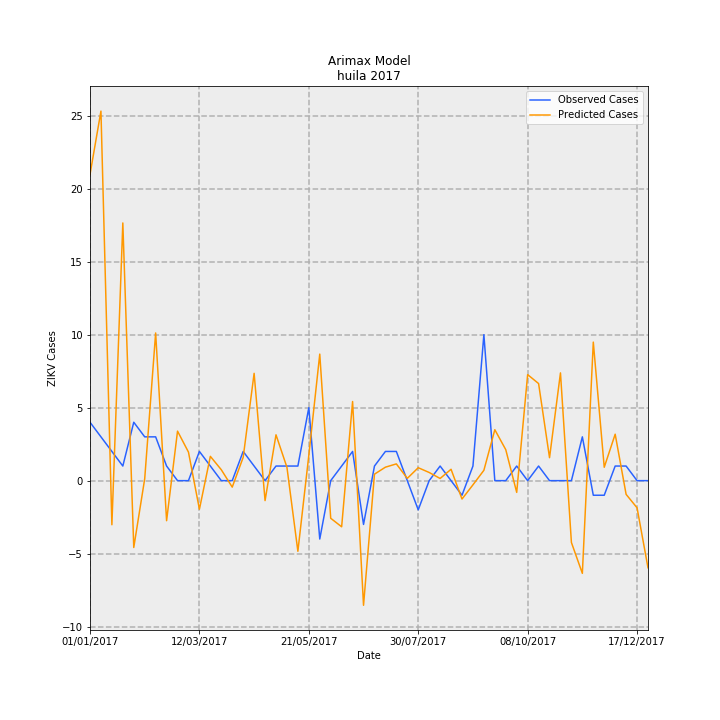

The file beside this chart, header and first rows:
Date, predictions_incidence, observed_incidence, Predicted Cases, Observed Cases, error
01/01/2017, 1.816, 0.3464, 20.97, 4.0, -16.97
08/01/2017, 2.192, 0.2598, 25.31, 3, -22.31
15/01/2017, -0.2616, 0.1732, -3.021, 2.0, 5.021
22/01/2017, 1.529, 0.08659, 17.65, 1.0, -16.65
29/01/2017, -0.3965, 0.3464, -4.579, 4.0, 8.579
05/02/2017, 0.01102, 0.2598, 0.1272, 3, 2.873
12/02/2017, 0.876, 0.2598, 10.12, 3, -7.116
19/02/2017, -0.2376, 0.08659, -2.744, 1.0, 3.744
26/02/2017, 0.2937, 0.0, 3.392, 0.0, -3.392
05/03/2017, 0.1692, 0.0, 1.954, 0.0, -1.954
12/03/2017, -0.1696, 0.1732, -1.959, 2.0, 3.959
19/03/2017, 0.1441, 0.08659, 1.664, 1.0, -0.6642
26/03/2017, 0.06472, 0.0, 0.7474, 0.0, -0.7474
02/04/2017, -0.03843, 0.0, -0.4437, 0.0, 0.4437
09/04/2017, 0.138, 0.1732, 1.593, 2.0, 0.4068
16/04/2017, 0.6366, 0.08659, 7.351, 1.0, -6.351
23/04/2017, -0.1183, 0.0, -1.367, 0.0, 1.367
30/04/2017, 0.2719, 0.08659, 3.14, 1.0, -2.14
07/05/2017, 0.07922, 0.08659, 0.9149, 1.0, 0.08515
14/05/2017, -0.419, 0.08659, -4.838, 1.0, 5.838
21/05/2017, 0.1509, 0.433, 1.742, 5.0, 3.258
28/05/2017, 0.7506, -0.3464, 8.668, -4.0, -12.67
04/06/2017, -0.2232, 0.0, -2.577, 0.0, 2.577
11/06/2017, -0.2738, 0.08659, -3.161, 1.0, 4.161
18/06/2017, 0.4693, 0.1732, 5.419, 2.0, -3.419
25/06/2017, -0.7394, -0.2598, -8.539, -3, 5.539
02/07/2017, 0.03842, 0.08659, 0.4436, 1.0, 0.5564
09/07/2017, 0.07987, 0.1732, 0.9223, 2.0, 1.078
16/07/2017, 0.09934, 0.1732, 1.147, 2.0, 0.8528
23/07/2017, 0.01345, 0.0, 0.1553, 0.0, -0.1553
30/07/2017, 0.07671, -0.1732, 0.8858, -2.0, -2.886
06/08/2017, 0.04839, 0.0, 0.5588, 0.0, -0.5588
13/08/2017, 0.01291, 0.08659, 0.1491, 1.0, 0.8509
20/08/2017, 0.06741, 0.0, 0.7784, 0.0, -0.7784
27/08/2017, -0.1092, -0.08659, -1.261, -1.0, 0.2607
03/09/2017, -0.02492, 0.08659, -0.2878, 1.0, 1.288
10/09/2017, 0.06138, 0.8659, 0.7089, 10.0, 9.291
17/09/2017, 0.3021, 0.0, 3.488, 0.0, -3.488
24/09/2017, 0.1837, 0.0, 2.122, 0.0, -2.122
01/10/2017, -0.06966, 0.08659, -0.8045, 1.0, 1.804
08/10/2017, 0.6289, 0.0, 7.262, 0.0, -7.262
15/10/2017, 0.5759, 0.08659, 6.651, 1.0, -5.651
22/10/2017, 0.1361, 0.0, 1.572, 0.0, -1.572
29/10/2017, 0.6392, 0.0, 7.381, 0.0, -7.381
05/11/2017, -0.3668, 0.0, -4.236, 0.0, 4.236
12/11/2017, -0.5499, 0.2598, -6.351, 3, 9.351
19/11/2017, 0.8217, -0.08659, 9.489, -1.0, -10.49
26/11/2017, 0.07937, -0.08659, 0.9166, -1.0, -1.917
03/12/2017, 0.2755, 0.08659, 3.181, 1.0, -2.181
10/12/2017, -0.0814, 0.08659, -0.94, 1.0, 1.94
17/12/2017, -0.1611, 0.0, -1.86, 0.0, 1.86
24/12/2017, -0.5167, 0.0, -5.967, 0.0, 5.967
